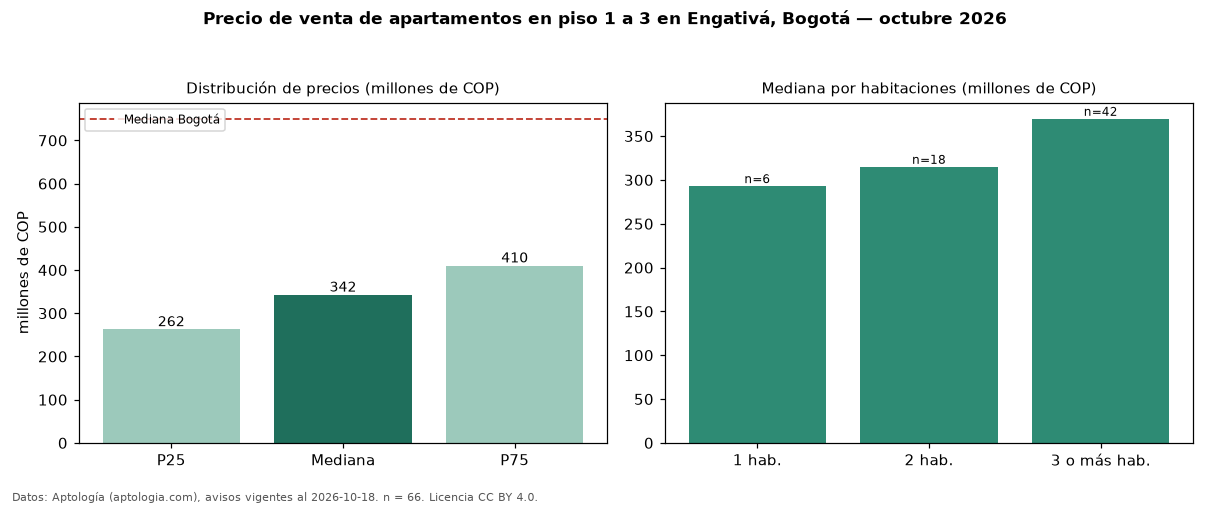

The table this chart was drawn from, first rows:
seccion, metrica, valor, moneda, n
filtro, piso1, en piso 1 a 3, , 66
precio, p25, 262500000, COP, 66
precio, mediana, 342450000, COP, 66
precio, p75, 410000000, COP, 66
precio, minimo, 150000000, COP, 66
precio, maximo, 1350000000, COP, 66
m2, mediana_precio_m2, 5507500, COP, 64
m2, area_mediana_m2, 60.0, m2, 64
admin, mediana_admin_mes, 238050, COP, 44
banos, mediana_banos, 2.0, , 
parqueadero, pct_con_parqueadero, 90.2, %, 41
estrato, estrato_mas_frecuente, 3, , 65
habitaciones, 1, 293000000, COP, 6
habitaciones, 2, 315000000, COP, 18
habitaciones, 3+, 369800000, COP, 42
ciudad, mediana_ciudad_referencia, 750000000, COP, 
ciudad, mediana_m2_ciudad, 7261905, COP, 
fuente, fecha_datos, 2026-10-18, , 
fuente, atribucion, https://www.aptologia.com/venta/bogota/e…, , 
fuente, licencia, CC BY 4.0, , 
